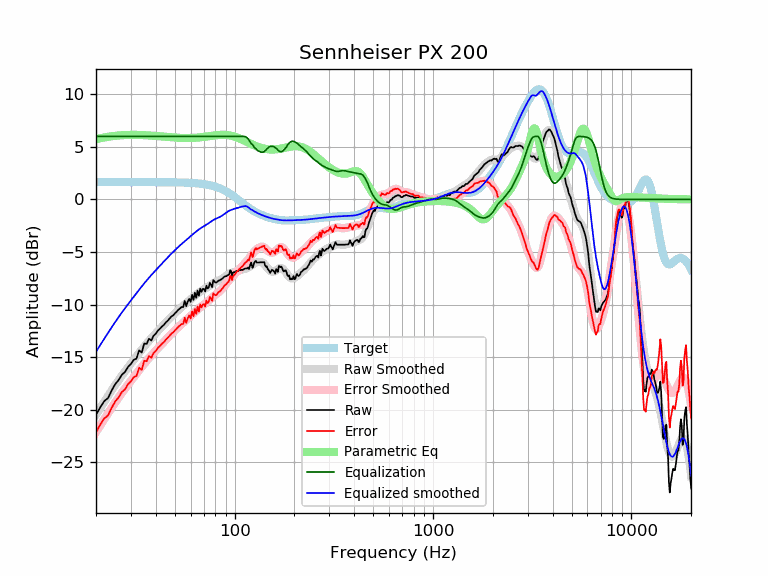

The file beside this chart, header and first rows:
frequency, raw, error, smoothed, error_smoothed, equalization, parametric_eq, equalized_raw, equalized_smoothed, target
20, -20.50, -22.15, -20.48, -22.13, 6.00, 5.73, -14.50, -14.48, 1.65
21, -19.77, -21.42, -19.85, -21.49, 6.00, 5.82, -13.77, -13.85, 1.65
22, -19.18, -20.83, -19.25, -20.90, 6.00, 5.90, -13.18, -13.25, 1.65
23, -18.88, -20.53, -18.68, -20.33, 6.00, 5.96, -12.88, -12.68, 1.65
24, -18.16, -19.81, -18.15, -19.80, 6.00, 6.01, -12.16, -12.15, 1.65
25, -17.56, -19.21, -17.65, -19.30, 6.00, 6.05, -11.56, -11.65, 1.65
26, -17.17, -18.82, -17.19, -18.83, 6.00, 6.08, -11.17, -11.19, 1.65
27, -16.67, -18.32, -16.75, -18.40, 6.00, 6.11, -10.67, -10.75, 1.65
28, -16.40, -18.05, -16.35, -17.99, 6.00, 6.12, -10.40, -10.35, 1.65
29, -15.93, -17.57, -15.96, -17.61, 6.00, 6.14, -9.93, -9.96, 1.65
30, -15.64, -17.28, -15.60, -17.24, 6.00, 6.14, -9.64, -9.60, 1.65
31, -15.25, -16.89, -15.25, -16.89, 6.00, 6.14, -9.25, -9.25, 1.65
32, -15.13, -16.78, -14.91, -16.56, 6.00, 6.14, -9.13, -8.91, 1.65
33, -14.35, -16.00, -14.59, -16.23, 6.00, 6.13, -8.35, -8.59, 1.65
34, -14.57, -16.21, -14.28, -15.92, 6.00, 6.13, -8.57, -8.28, 1.65
35, -13.70, -15.34, -13.98, -15.63, 6.00, 6.11, -7.70, -7.98, 1.65
36, -13.74, -15.38, -13.70, -15.35, 6.00, 6.10, -7.74, -7.70, 1.65
37, -13.25, -14.89, -13.44, -15.09, 6.00, 6.09, -7.25, -7.44, 1.64
38, -13.42, -15.06, -13.19, -14.84, 6.00, 6.07, -7.42, -7.19, 1.64
39, -12.96, -14.61, -12.96, -14.60, 6.00, 6.05, -6.96, -6.96, 1.64
40, -12.77, -14.41, -12.73, -14.38, 6.00, 6.04, -6.77, -6.73, 1.64
41, -12.48, -14.12, -12.51, -14.16, 6.00, 6.02, -6.48, -6.51, 1.64
42, -12.30, -13.94, -12.30, -13.94, 6.00, 6.00, -6.30, -6.30, 1.64
43, -12.08, -13.72, -12.10, -13.74, 6.00, 5.98, -6.08, -6.10, 1.64
44, -11.93, -13.57, -11.90, -13.53, 6.00, 5.97, -5.93, -5.90, 1.64
45, -11.69, -13.32, -11.70, -13.34, 6.00, 5.95, -5.69, -5.70, 1.64
46, -11.52, -13.16, -11.51, -13.15, 6.00, 5.93, -5.52, -5.51, 1.64
47, -11.32, -12.95, -11.33, -12.96, 6.00, 5.92, -5.32, -5.33, 1.63
48, -11.12, -12.75, -11.15, -12.78, 6.00, 5.90, -5.12, -5.15, 1.63
49, -11.02, -12.65, -10.98, -12.61, 6.00, 5.89, -5.02, -4.98, 1.63
50, -10.82, -12.45, -10.82, -12.45, 6.00, 5.88, -4.82, -4.82, 1.63
51, -10.67, -12.29, -10.67, -12.29, 6.00, 5.87, -4.67, -4.67, 1.62
52, -10.49, -12.11, -10.52, -12.14, 6.00, 5.86, -4.49, -4.52, 1.62
53, -10.36, -11.98, -10.37, -11.99, 6.00, 5.85, -4.36, -4.37, 1.62
54, -10.23, -11.84, -10.24, -11.85, 6.00, 5.84, -4.23, -4.24, 1.61
55, -10.24, -11.84, -10.10, -11.71, 6.00, 5.84, -4.24, -4.10, 1.61
56, -9.65, -11.25, -9.98, -11.58, 6.00, 5.84, -3.65, -3.98, 1.60
57, -10.15, -11.75, -9.85, -11.45, 6.00, 5.84, -4.15, -3.85, 1.60
58, -9.71, -11.30, -9.73, -11.32, 6.00, 5.84, -3.71, -3.73, 1.59
59, -9.46, -11.04, -9.61, -11.19, 6.00, 5.84, -3.46, -3.61, 1.58
60, -9.73, -11.31, -9.49, -11.07, 6.00, 5.84, -3.73, -3.49, 1.58
61, -9.07, -10.64, -9.38, -10.94, 6.00, 5.85, -3.07, -3.38, 1.57
62, -9.55, -11.11, -9.26, -10.82, 6.00, 5.85, -3.55, -3.26, 1.56
63, -8.87, -10.42, -9.15, -10.70, 6.00, 5.86, -2.87, -3.15, 1.55
64, -9.35, -10.89, -9.05, -10.58, 6.00, 5.87, -3.35, -3.05, 1.54
65, -8.67, -10.19, -8.95, -10.47, 6.00, 5.88, -2.67, -2.95, 1.53
66, -9.15, -10.67, -8.85, -10.37, 6.00, 5.89, -3.15, -2.85, 1.51
67, -8.48, -9.99, -8.77, -10.27, 6.00, 5.90, -2.48, -2.77, 1.50
68, -8.79, -10.28, -8.69, -10.18, 6.00, 5.92, -2.79, -2.69, 1.49
69, -8.51, -9.98, -8.62, -10.09, 6.00, 5.93, -2.51, -2.62, 1.47
70, -8.51, -9.96, -8.55, -10.00, 6.00, 5.95, -2.51, -2.55, 1.45
71, -8.75, -10.18, -8.48, -9.91, 6.00, 5.96, -2.75, -2.48, 1.44
72, -8.20, -9.61, -8.40, -9.82, 6.00, 5.98, -2.20, -2.40, 1.42
73, -8.46, -9.86, -8.33, -9.72, 6.00, 5.99, -2.46, -2.33, 1.40
74, -8.37, -9.74, -8.25, -9.62, 6.00, 6.01, -2.37, -2.25, 1.37
75, -7.92, -9.27, -8.17, -9.52, 6.00, 6.03, -1.92, -2.17, 1.35
76, -8.12, -9.44, -8.09, -9.42, 6.00, 6.04, -2.12, -2.09, 1.32
77, -8.35, -9.64, -8.02, -9.32, 6.00, 6.06, -2.35, -2.02, 1.30
78, -7.66, -8.93, -7.96, -9.23, 6.00, 6.07, -1.66, -1.96, 1.27
79, -7.78, -9.02, -7.90, -9.14, 6.00, 6.08, -1.78, -1.90, 1.24
... 553 more rows
